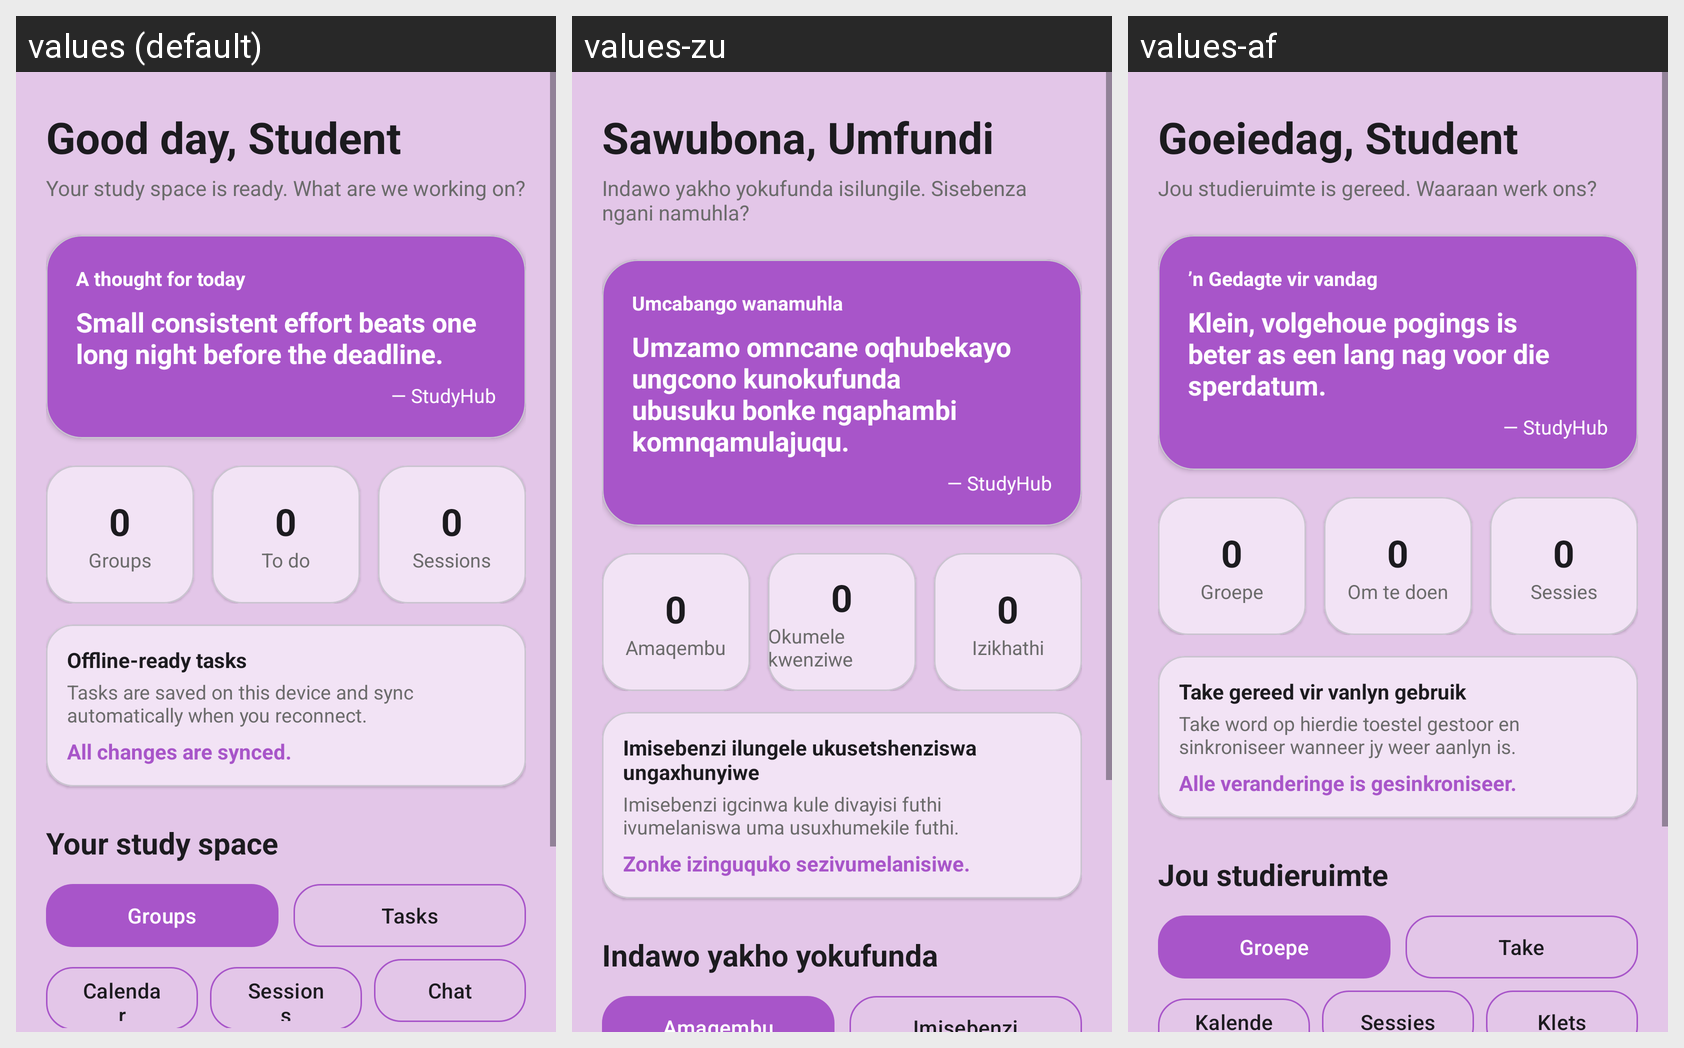

This grid shows one Android layout under several languages. Give, for every string resource on the screen, its name, the default text and each shown locale's text.
Android screen res/layout/fragment_home.xml rendered under 3 locales, left to right: values (default), values-zu, values-af. Device: Nexus 5 (rendered at 1080×1920; each locale shown at half size, 540×960, under a caption strip naming it); theme Theme.StudyHub.
Strings drawn on this screen, with the default value and each locale's value (text and hints the layout hard-codes, and strings that could not be matched under every locale, appear in the picture but are not listed):

home_greeting_default
  values: Good day, Student
  values-zu: Sawubona, Umfundi
  values-af: Goeiedag, Student

home_subtitle
  values: Your study space is ready. What are we working on?
  values-zu: Indawo yakho yokufunda isilungile. Sisebenza ngani namuhla?
  values-af: Jou studieruimte is gereed. Waaraan werk ons?

thought_for_today
  values: A thought for today
  values-zu: Umcabango wanamuhla
  values-af: ’n Gedagte vir vandag

quote_fallback
  values: Small consistent effort beats one long night before the deadline.
  values-zu: Umzamo omncane oqhubekayo ungcono kunokufunda ubusuku bonke ngaphambi komnqamulajuqu.
  values-af: Klein, volgehoue pogings is beter as een lang nag voor die sperdatum.

quote_author_default
  values: — StudyHub
  values-zu: — StudyHub
  values-af: — StudyHub

home_groups_count_label
  values: Groups
  values-zu: Amaqembu
  values-af: Groepe

home_todo_count_label
  values: To do
  values-zu: Okumele kwenziwe
  values-af: Om te doen

home_sessions_count_label
  values: Sessions
  values-zu: Izikhathi
  values-af: Sessies

sync_status_title
  values: Offline-ready tasks
  values-zu: Imisebenzi ilungele ukusetshenziswa ungaxhunyiwe
  values-af: Take gereed vir vanlyn gebruik

sync_status_saved
  values: Tasks are saved on this device and sync automatically when you reconnect.
  values-zu: Imisebenzi igcinwa kule divayisi futhi ivumelaniswa uma usuxhumekile futhi.
  values-af: Take word op hierdie toestel gestoor en sinkroniseer wanneer jy weer aanlyn is.

sync_status_up_to_date
  values: All changes are synced.
  values-zu: Zonke izinguquko sezivumelanisiwe.
  values-af: Alle veranderinge is gesinkroniseer.

your_study_space
  values: Your study space
  values-zu: Indawo yakho yokufunda
  values-af: Jou studieruimte
